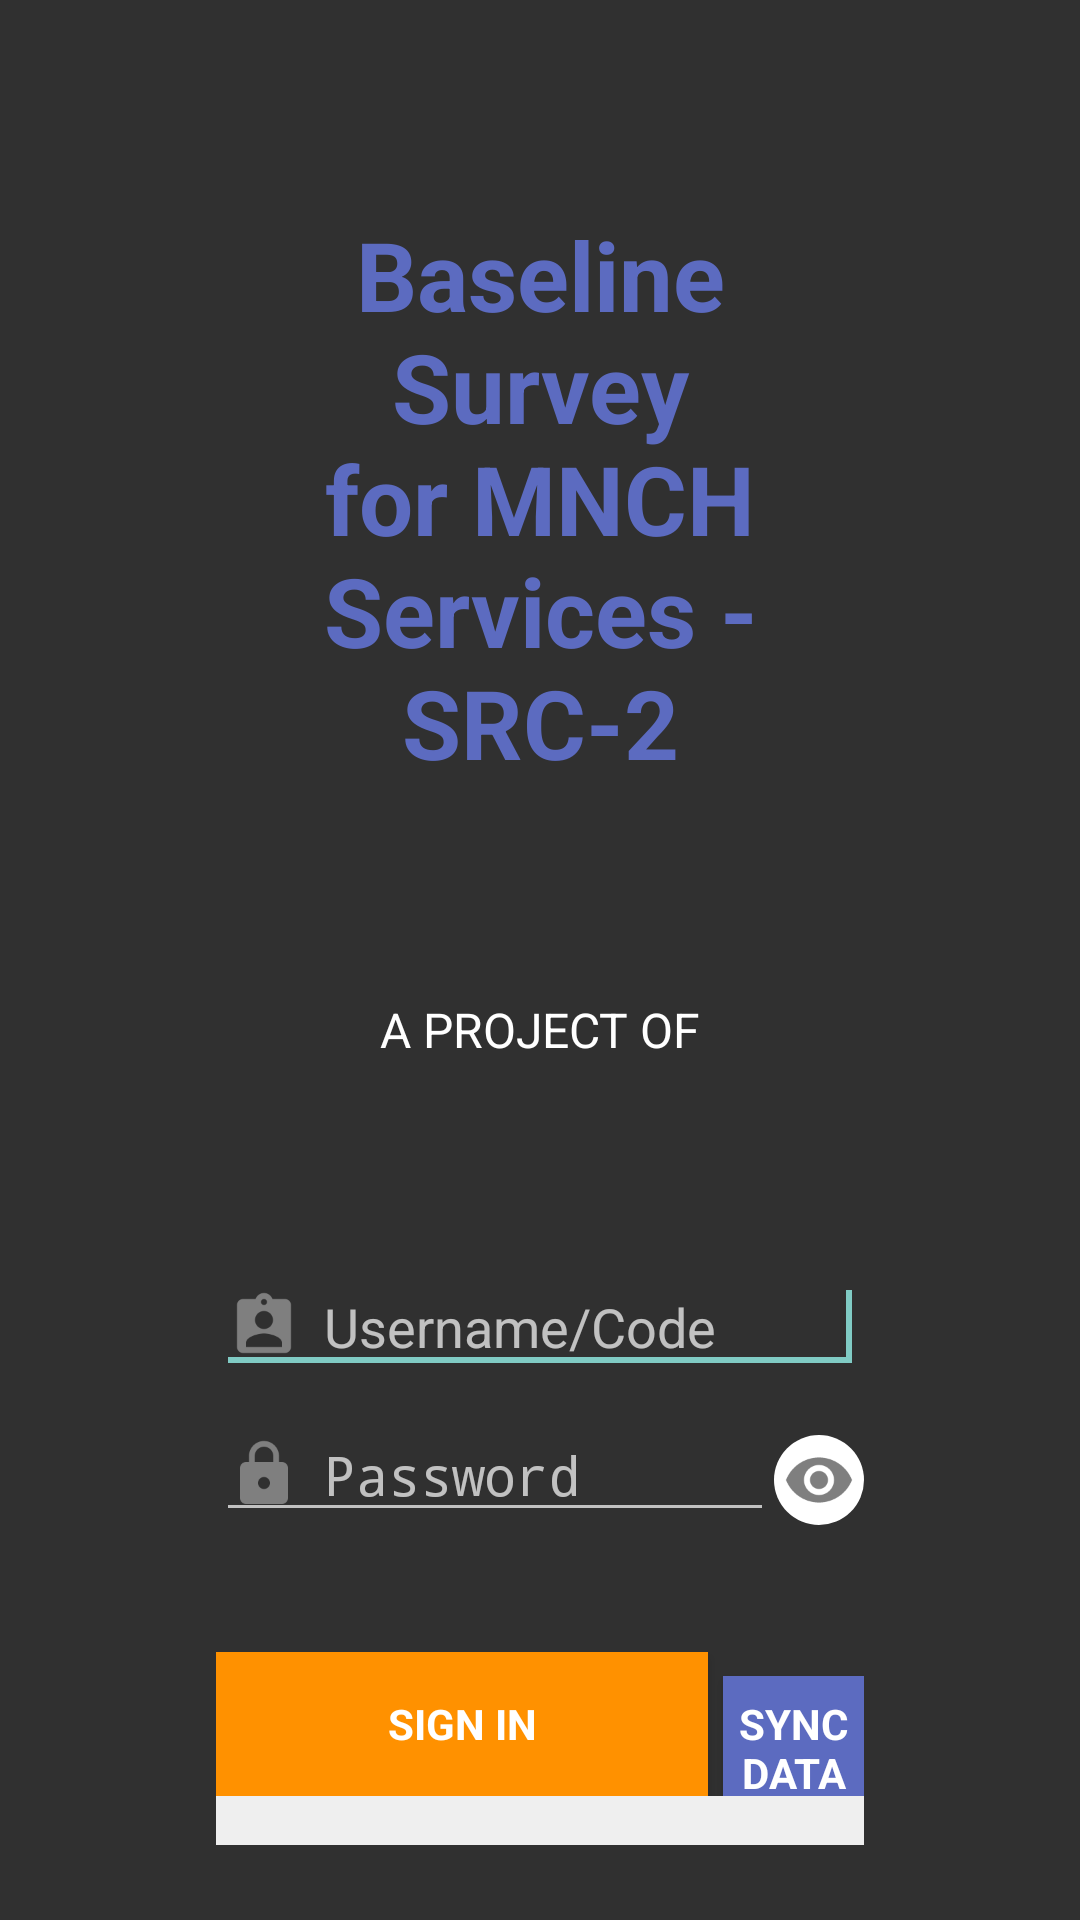

Here is an Android app screen rendered from its layout file. Give the layout XML and the strings, colors and styles it references.
<!-- AndroidManifest.xml: activity theme Theme.AppCompat.NoActionBar -->
<!-- res/layout/activity_login.xml -->
<LinearLayout xmlns:android="http://schemas.android.com/apk/res/android"
    xmlns:tools="http://schemas.android.com/tools"
    android:layout_width="match_parent"
    android:layout_height="match_parent"
    android:background="@drawable/background"
    android:fitsSystemWindows="true"
    android:gravity="center_horizontal"
    android:orientation="vertical"
    tools:context="edu.aku.hassannaqvi.mnch_src2.ui.LoginActivity">

    
    <ProgressBar
        android:id="@+id/login_progress"
        style="?android:attr/progressBarStyleLarge"
        android:layout_width="wrap_content"
        android:layout_height="wrap_content"
        android:layout_marginBottom="8dp"
        android:visibility="gone" />

    <ScrollView
        android:id="@+id/login_form"
        android:layout_width="match_parent"
        android:layout_height="wrap_content">

        <LinearLayout
            android:id="@+id/email_login_form"
            android:layout_width="match_parent"
            android:layout_height="wrap_content"
            android:layout_marginBottom="72dp"
            android:layout_marginLeft="72dp"
            android:layout_marginRight="72dp"
            android:layout_marginTop="70dp"
            android:layoutDirection="rtl"
            android:orientation="vertical">

            <TextView
                android:layout_width="match_parent"
                android:layout_height="wrap_content"
                android:elevation="1dp"
                android:gravity="center_horizontal"
                android:keepScreenOn="true"
                android:text="@string/app_name"
                android:textColor="@color/colorPrimary"
                android:textSize="32sp"
                android:textStyle="bold" />

            <TextView
                android:layout_width="match_parent"
                android:layout_height="wrap_content"
                android:layout_marginTop="70dp"
                android:gravity="center_horizontal"
                android:text="A PROJECT OF"
                android:textColor="@color/white"
                android:textSize="16sp" />

            <ImageView
                android:layout_width="wrap_content"
                android:layout_height="wrap_content"
                android:layout_gravity="center_horizontal"
                android:layout_marginTop="0dp"
                android:contentDescription="Aga Khan LOGO"
                android:src="@drawable/agakhannew" />

            <LinearLayout
                android:layout_width="match_parent"
                android:layout_height="wrap_content"
                android:layout_marginTop="50dp"
                android:orientation="vertical">

                <LinearLayout
                    android:layout_width="match_parent"
                    android:layout_height="wrap_content"
                    android:orientation="horizontal">

                    <EditText
                        android:id="@+id/userid"
                        android:layout_width="0dp"
                        android:layout_height="wrap_content"
                        android:layout_marginTop="16dp"
                        android:layout_weight="0.99"
                        android:drawableEnd="@drawable/ic_assignment_ind_black_24dp"
                        android:drawablePadding="8dp"
                        android:hint="Username/Code"
                        android:imeActionLabel="@string/action_sign_in_short"
                        android:imeOptions="actionUnspecified"
                        android:inputType="textEmailAddress"
                        android:maxLines="1"
                        android:paddingEnd="4dp"
                        android:paddingStart="4dp"
                        android:singleLine="true"

                        android:textSize="18sp">

                        <requestFocus />

                    </EditText>

                </LinearLayout>

                <LinearLayout
                    android:layout_width="match_parent"
                    android:layout_height="wrap_content"
                    android:orientation="horizontal">

                    <Button
                        android:id="@+id/showPassword"
                        style="?android:attr/borderlessButtonStyle"
                        android:layout_width="30dp"
                        android:layout_height="30dp"
                        android:layout_marginTop="10dp"
                        android:background="@drawable/round_button"
                        android:drawableStart="@drawable/ic_remove_red_eye_black_24dp"
                        android:gravity="center"
                        android:padding="3dp"
                        android:textSize="18sp" />

                    <EditText
                        android:id="@+id/password"
                        android:layout_width="0dp"
                        android:layout_height="wrap_content"
                        android:layout_marginTop="8dp"
                        android:layout_weight="0.99"
                        android:drawableEnd="@drawable/ic_lock_black_24dp"
                        android:drawablePadding="8dp"
                        android:hint="@string/prompt_password"
                        android:imeActionLabel="@string/action_sign_in_short"
                        android:imeOptions="actionUnspecified"
                        android:inputType="textPassword"
                        android:maxLines="1"
                        android:paddingEnd="4dp"
                        android:paddingStart="4dp"
                        android:singleLine="true"

                        android:textSize="18sp" />


                </LinearLayout>

            </LinearLayout>


            


            


            

            <LinearLayout
                android:layout_width="match_parent"
                android:layout_height="wrap_content"
                android:orientation="horizontal"
                android:layoutDirection="ltr"
                android:layout_marginTop="40dp">

                <Button
                    android:id="@+id/email_sign_in_button"
                    style="?android:textAppearanceSmall"
                    android:layout_width="0dp"
                    android:layout_weight="70"
                    android:layout_height="wrap_content"
                    android:layout_marginRight="5dp"
                    android:background="@color/colorAccent"
                    android:text="@string/action_sign_in"
                    android:textColor="@color/white"
                    android:textStyle="bold" />

                <Button
                    android:id="@+id/syncDataButton"
                    style="?android:textAppearanceSmall"
                    android:layout_width="0dp"
                    android:layout_weight="20"
                    android:layout_height="wrap_content"
                    android:background="@color/colorPrimary"
                    android:text="SYNC Data"
                    android:textColor="@color/white"
                    android:textStyle="bold" />

            </LinearLayout>

            <TextView
                android:id="@+id/txtinstalldate"
                android:layout_width="match_parent"
                android:layout_height="wrap_content"
                android:background="#efefef"
                android:gravity="center"
                android:textColor="#565656"
                android:textSize="12sp" />

        </LinearLayout>
    </ScrollView>
</LinearLayout>
<!-- resources referenced by this layout -->
<resources>
  <color name="colorAccent">#FF9100</color>
  <color name="colorPrimary">#5C6BC0</color>
  <color name="white">#ffffff</color>
  <!-- drawable ic_assignment_ind_black_24dp (drawable) -->
  <vector xmlns:android="http://schemas.android.com/apk/res/android"
          android:width="24dp"
          android:height="24dp"
          android:viewportHeight="24.0"
          android:viewportWidth="24.0">
      <path
          android:fillColor="#ff7f7f7f"
          android:pathData="M19,3h-4.18C14.4,1.84 13.3,1 12,1c-1.3,0 -2.4,0.84 -2.82,2L5,3c-1.1,0 -2,0.9 -2,2v14c0,1.1 0.9,2 2,2h14c1.1,0 2,-0.9 2,-2L21,5c0,-1.1 -0.9,-2 -2,-2zM12,3c0.55,0 1,0.45 1,1s-0.45,1 -1,1 -1,-0.45 -1,-1 0.45,-1 1,-1zM12,7c1.66,0 3,1.34 3,3s-1.34,3 -3,3 -3,-1.34 -3,-3 1.34,-3 3,-3zM18,19L6,19v-1.4c0,-2 4,-3.1 6,-3.1s6,1.1 6,3.1L18,19z"/>
  </vector>
  <!-- drawable ic_lock_black_24dp (drawable) -->
  <vector xmlns:android="http://schemas.android.com/apk/res/android"
          android:width="24dp"
          android:height="24dp"
          android:viewportHeight="24.0"
          android:viewportWidth="24.0">
      <path
          android:fillColor="#ff7f7f7f"
          android:pathData="M18,8h-1L17,6c0,-2.76 -2.24,-5 -5,-5S7,3.24 7,6v2L6,8c-1.1,0 -2,0.9 -2,2v10c0,1.1 0.9,2 2,2h12c1.1,0 2,-0.9 2,-2L20,10c0,-1.1 -0.9,-2 -2,-2zM12,17c-1.1,0 -2,-0.9 -2,-2s0.9,-2 2,-2 2,0.9 2,2 -0.9,2 -2,2zM15.1,8L8.9,8L8.9,6c0,-1.71 1.39,-3.1 3.1,-3.1 1.71,0 3.1,1.39 3.1,3.1v2z"/>
  </vector>
  <!-- drawable ic_remove_red_eye_black_24dp (drawable) -->
  <vector xmlns:android="http://schemas.android.com/apk/res/android"
          android:width="24dp"
          android:height="24dp"
          android:viewportHeight="24.0"
          android:viewportWidth="24.0">
      <path
          android:fillColor="#ff7f7f7f"
          android:pathData="M12,4.5C7,4.5 2.73,7.61 1,12c1.73,4.39 6,7.5 11,7.5s9.27,-3.11 11,-7.5c-1.73,-4.39 -6,-7.5 -11,-7.5zM12,17c-2.76,0 -5,-2.24 -5,-5s2.24,-5 5,-5 5,2.24 5,5 -2.24,5 -5,5zM12,9c-1.66,0 -3,1.34 -3,3s1.34,3 3,3 3,-1.34 3,-3 -1.34,-3 -3,-3z"/>
  </vector>
  <!-- drawable round_button (drawable) -->
  <?xml version="1.0" encoding="utf-8"?>
  <selector xmlns:android="http://schemas.android.com/apk/res/android">
      <item android:state_pressed="false">
          <shape android:shape="oval">
              
              <solid android:color="@color/white"/>
          </shape>
      </item>
      <item android:state_pressed="true">
          <shape android:shape="oval">
              <solid android:color="#00acc1"/>
          </shape>
      </item>
  </selector>
  <string name="action_sign_in">Sign in</string>
  <string name="action_sign_in_short">Sign in</string>
  <string name="app_name">Baseline Survey for MNCH Services - SRC-2</string>
  <string name="prompt_email">User ID</string>
  <string name="prompt_password">Password</string>
  <style name="buttons" parent="android:Widget.Button">
          <item name="android:layout_height">wrap_content</item>
          <item name="android:textSize">36sp</item>
          <item name="android:typeface">serif</item>
          <item name="android:layout_width">wrap_content</item>
          <item name="android:padding">16dp</item>
      </style>
</resources>
